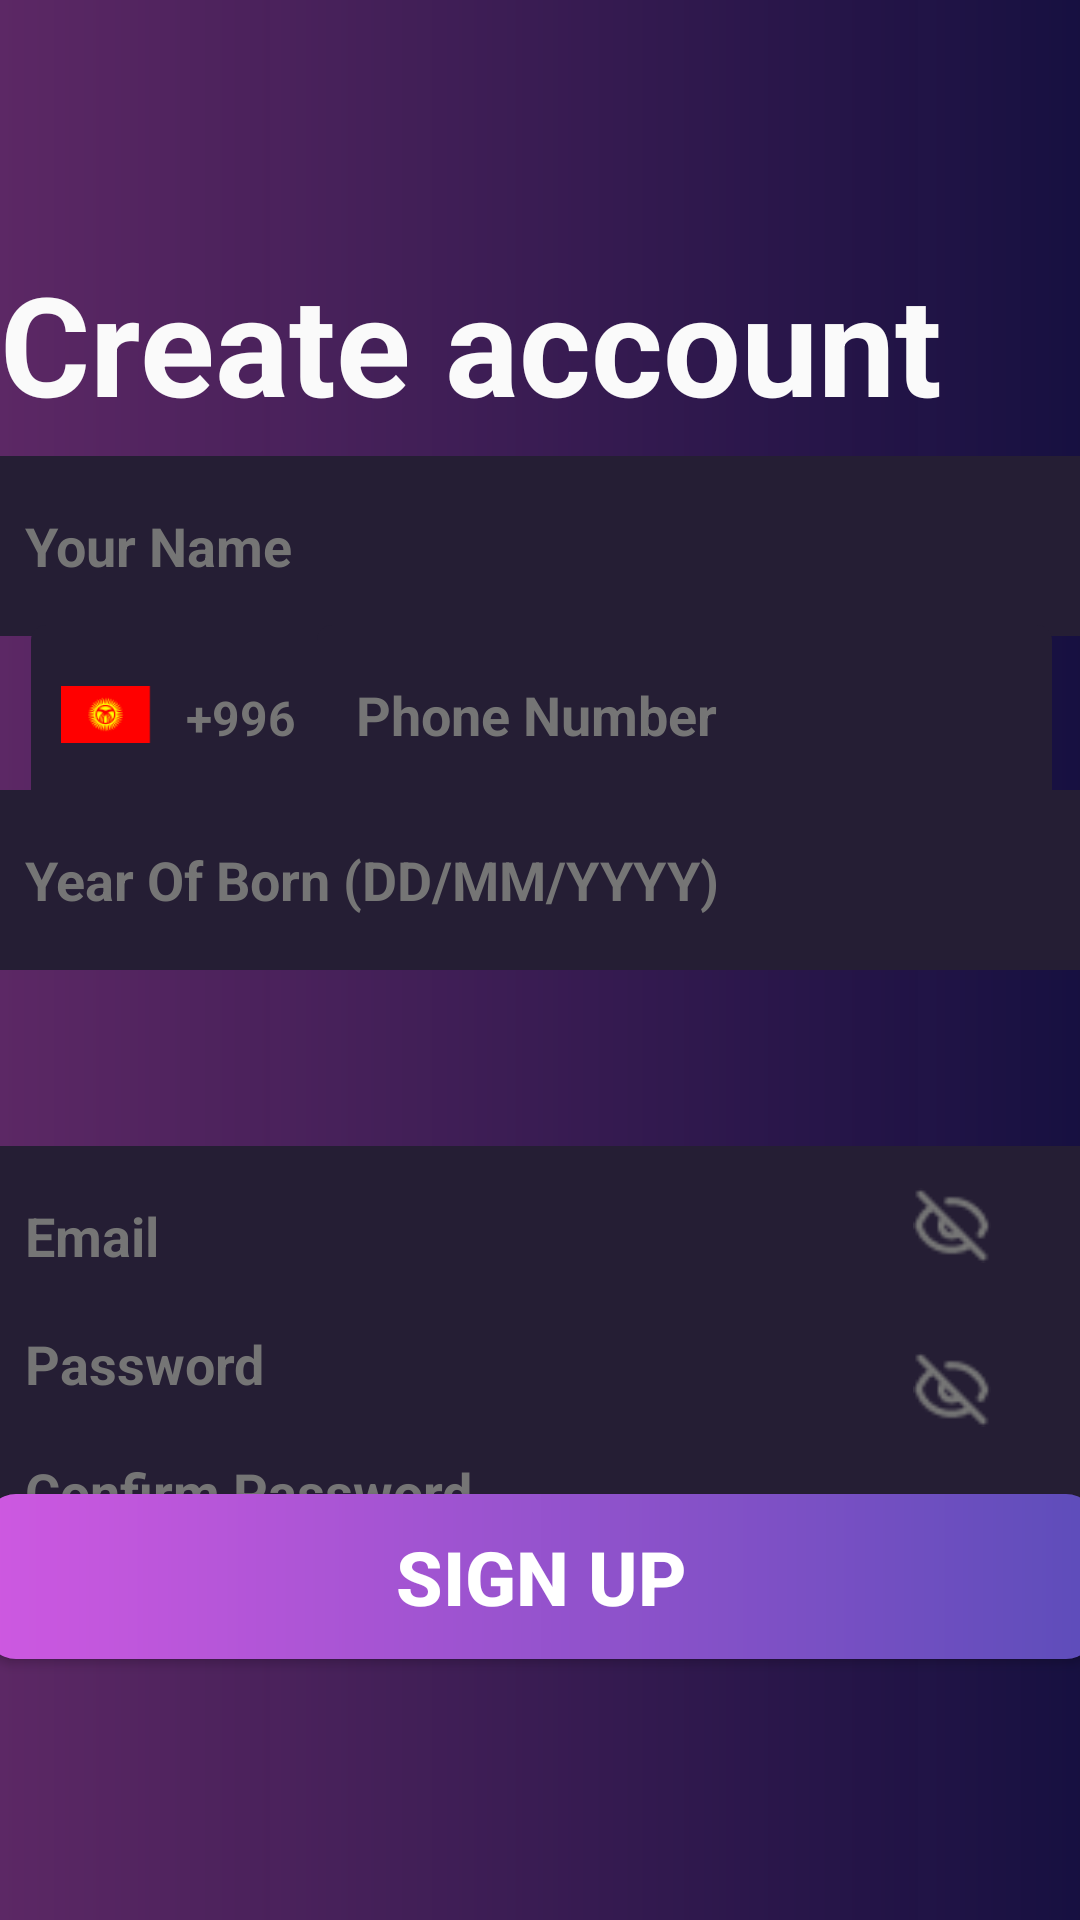

Write the Android layout XML for this screen, with the resource values it uses.
<!-- AndroidManifest.xml: application theme Theme.Wallet -->
<!-- res/layout/activity_create_account_daniyar.xml -->
<?xml version="1.0" encoding="utf-8"?>
<androidx.constraintlayout.widget.ConstraintLayout xmlns:android="http://schemas.android.com/apk/res/android"
    xmlns:app="http://schemas.android.com/apk/res-auto"
    xmlns:tools="http://schemas.android.com/tools"
    android:layout_width="393dp"
    android:layout_height="808dp"
    android:background="@drawable/background"
    tools:context="com.example.ui.auth.signIn.CreateAccountActivity">

    <ImageButton
        android:id="@+id/back_Button_daniyar2"
        android:layout_width="80dp"
        android:layout_height="25dp"
        android:onClick="onClickGoBackToWelcomeBackFromCreateAcc"
        android:background="@drawable/go_back_button_daniyar_second"
        app:layout_constraintBottom_toBottomOf="parent"
        app:layout_constraintEnd_toEndOf="parent"
        app:layout_constraintHorizontal_bias="0.031"
        app:layout_constraintStart_toStartOf="parent"
        app:layout_constraintTop_toTopOf="parent"
        app:layout_constraintVertical_bias="0.045"
        tools:ignore="SpeakableTextPresentCheck,TouchTargetSizeCheck"
        android:importantForAccessibility="no">
    </ImageButton>

    <TextView
        android:id="@+id/textView_create_account"
        android:layout_width="360dp"
        android:layout_height="55dp"
        android:gravity="center_vertical"
        android:text="@string/create_account_text_daniyar"
        android:textColor="#FAFAFA"
        android:textSize="46sp"
        android:textStyle="bold"
        app:layout_constraintBottom_toBottomOf="parent"
        app:layout_constraintEnd_toEndOf="parent"
        app:layout_constraintHorizontal_bias="0.32"
        app:layout_constraintStart_toStartOf="parent"
        app:layout_constraintTop_toTopOf="parent"
        app:layout_constraintVertical_bias="0.143" />

    <EditText
        android:id="@+id/editText_your_name_daniyar"
        android:layout_width="370sp"
        android:layout_height="60sp"
        android:background="@drawable/button_corners_daniyar"
        android:gravity="center_vertical"
        android:inputType="text"
        android:autofillHints="name"
        android:hint="@string/your_name_daniyare"
        android:textColorHint="#757575"
        android:textSize="18sp"
        android:textStyle="bold"
        app:layout_constraintBottom_toBottomOf="parent"
        app:layout_constraintEnd_toEndOf="parent"
        app:layout_constraintStart_toStartOf="parent"
        app:layout_constraintTop_toTopOf="parent"
        app:layout_constraintVertical_bias="0.262"
        />

    <LinearLayout
        android:id="@+id/linearLayout23ve"
        android:layout_width="105sp"
        android:layout_height="60sp"
        android:background="@drawable/button_corners_daniyar"
        app:layout_constraintBottom_toBottomOf="parent"
        app:layout_constraintEnd_toEndOf="parent"
        app:layout_constraintHorizontal_bias="0.041"
        app:layout_constraintStart_toStartOf="parent"
        app:layout_constraintTop_toTopOf="parent"
        app:layout_constraintVertical_bias="0.359">

        <ImageView
            android:id="@+id/kyrgyz_image"
            android:layout_width="30dp"
            android:layout_height="19dp"
            android:layout_gravity="center_vertical"
            android:layout_marginStart="10sp"
            android:background="@drawable/kgz_daniyar"
            android:importantForAccessibility="no">

        </ImageView>

        <TextView
            android:id="@+id/text_region_daniyar"
            android:layout_width="40sp"
            android:layout_height="20sp"
            android:layout_gravity="center_vertical"
            android:layout_marginStart="10sp"
            android:gravity="center"
            android:text="@string/_996"
            android:textColor="#757575"
            android:textSize="16sp"
            android:textStyle="bold">
        </TextView>
    </LinearLayout>

    <EditText
        android:id="@+id/editText_phone_number"
        android:layout_width="245sp"
        android:layout_height="60sp"
        android:background="@drawable/button_corners_daniyar"
        android:gravity="center_vertical"
        android:autofillHints="phone"
        android:hint="@string/phone_number_daniyar"
        android:textColorHint="#757575"
        android:textSize="18sp"
        android:textStyle="bold"
        app:layout_constraintBottom_toBottomOf="parent"
        app:layout_constraintEnd_toEndOf="parent"
        app:layout_constraintHorizontal_bias="0.92"
        app:layout_constraintStart_toStartOf="parent"
        app:layout_constraintTop_toTopOf="parent"
        app:layout_constraintVertical_bias="0.359"
        android:inputType="phone" />

    <EditText
        android:inputType="date"
        android:id="@+id/editText_year_of_born"
        android:layout_width="370dp"
        android:layout_height="60sp"
        android:background="@drawable/button_corners_daniyar"
        android:gravity="center_vertical"
        android:hint="@string/year_of_born_dd_mm_yyyy_daniyar"
        android:textColorHint="#757575"
        android:textSize="18sp"
        android:textStyle="bold"
        app:layout_constraintBottom_toBottomOf="parent"
        app:layout_constraintEnd_toEndOf="parent"
        app:layout_constraintHorizontal_bias="0.533"
        app:layout_constraintStart_toStartOf="parent"
        app:layout_constraintTop_toTopOf="parent"
        app:layout_constraintVertical_bias="0.454"
        tools:ignore="DuplicateClickableBoundsCheck"
        android:importantForAutofill="no" />

    <EditText
        android:inputType="textEmailAddress"
        android:autofillHints="emailAddress"
        android:id="@+id/editText_email"
        android:layout_width="370sp"
        android:layout_height="60sp"
        android:layout_marginTop="338dp"
        android:background="@drawable/button_corners_daniyar"
        android:gravity="center_vertical"
        android:hint="@string/email_daniyar"
        android:textColorHint="#757575"
        android:textSize="18sp"
        android:textStyle="bold"
        app:layout_constraintBottom_toBottomOf="parent"
        app:layout_constraintEnd_toEndOf="parent"
        app:layout_constraintStart_toStartOf="parent"
        app:layout_constraintTop_toTopOf="parent"
        app:layout_constraintVertical_bias="0.182" />

    <EditText
        android:inputType="textVisiblePassword"
        android:autofillHints="password"
        android:id="@+id/password_edittext"
        android:layout_width="370sp"
        android:layout_height="60sp"
        android:layout_marginTop="338dp"
        android:background="@drawable/button_corners_daniyar"
        android:gravity="center_vertical"
        android:hint="@string/password_daniyar"
        android:textColorHint="#757575"
        android:textSize="18sp"
        android:textStyle="bold"
        app:layout_constraintBottom_toBottomOf="parent"
        app:layout_constraintEnd_toEndOf="parent"
        app:layout_constraintStart_toStartOf="parent"
        app:layout_constraintTop_toTopOf="parent"
        app:layout_constraintVertical_bias="0.358" />

    <ImageButton
        android:id="@+id/text_hide_buttonpassword"
        android:layout_width="26sp"
        android:layout_height="25sp"
        android:background="@drawable/vectoraltynai"
        android:textColor="#757575"
        app:layout_constraintBottom_toBottomOf="parent"
        app:layout_constraintEnd_toEndOf="parent"
        app:layout_constraintHorizontal_bias="0.911"
        app:layout_constraintStart_toStartOf="parent"
        app:layout_constraintTop_toTopOf="parent"
        app:layout_constraintVertical_bias="0.644"
        tools:ignore="SpeakableTextPresentCheck,TouchTargetSizeCheck"
        android:importantForAccessibility="no">

    </ImageButton>

    <EditText
        android:autofillHints="password"
        android:inputType="textVisiblePassword"
        android:id="@+id/edittext_confirm_password"
        android:layout_width="370sp"
        android:layout_height="60sp"
        android:layout_marginTop="338dp"
        android:background="@drawable/button_corners_daniyar"
        android:gravity="center_vertical"
        android:hint="@string/confirm_password_daniyar"
        android:textColorHint="#757575"
        android:textSize="18sp"
        android:textStyle="bold"
        app:layout_constraintBottom_toBottomOf="parent"
        app:layout_constraintEnd_toEndOf="parent"
        app:layout_constraintStart_toStartOf="parent"
        app:layout_constraintTop_toTopOf="parent"
        app:layout_constraintVertical_bias="0.534" />

    <ImageButton
        android:id="@+id/hidetext_buttonsecond"
        android:layout_width="26sp"
        android:layout_height="25sp"
        android:background="@drawable/vectoraltynai"
        android:textColor="#757575"
        app:layout_constraintBottom_toBottomOf="parent"
        app:layout_constraintEnd_toEndOf="parent"
        app:layout_constraintHorizontal_bias="0.911"
        app:layout_constraintStart_toStartOf="parent"
        app:layout_constraintTop_toTopOf="parent"
        app:layout_constraintVertical_bias="0.733"
        tools:ignore="SpeakableTextPresentCheck,TouchTargetSizeCheck"
        android:importantForAccessibility="no">

    </ImageButton>

    <Button
        android:id="@+id/button_singup"
        android:layout_width="370sp"
        android:layout_height="55sp"
        android:background="@drawable/background_buttons_altynai"
        android:onClick="onClickGoError"
        android:text="@string/sign_up_dani7yar"
        android:textSize="25sp"
        android:textStyle="bold"
        app:layout_constraintBottom_toBottomOf="parent"
        app:layout_constraintEnd_toEndOf="parent"
        app:layout_constraintStart_toStartOf="parent"
        app:layout_constraintTop_toTopOf="parent"
        app:layout_constraintVertical_bias="0.851" />

</androidx.constraintlayout.widget.ConstraintLayout>
<!-- resources referenced by this layout -->
<resources>
  <!-- drawable background (drawable) -->
  <?xml version="1.0" encoding="utf-8"?>
  <shape xmlns:android="http://schemas.android.com/apk/res/android">
      <gradient android:startColor="#F75D2766" android:endColor="#ED140D41" />
  </shape>
  <!-- drawable background_buttons_altynai (drawable) -->
  <?xml version="1.0" encoding="utf-8"?>
  <shape xmlns:android="http://schemas.android.com/apk/res/android">
   <gradient android:startColor="#CE58E1" android:endColor="#5D4DBA" />
      <corners android:radius="10sp" />
  </shape>
  <!-- drawable button_corners_daniyar (drawable) -->
  <?xml version="1.0" encoding="utf-8"?>
  <shape xmlns:android="http://schemas.android.com/apk/res/android">
      <corners android:radius="5sp">
      </corners>
      <solid android:color="#251E34">
  
      </solid>
  </shape>
  <!-- drawable kgz_daniyar: png bitmap (drawable, 1061 bytes) -->
  <!-- drawable vectoraltynai: png bitmap (drawable, 760 bytes) -->
  <string name="_996">+996</string>
  <string name="confirm_password_daniyar">"   Confirm Password"</string>
  <string name="create_account_text_daniyar">Create account</string>
  <string name="email_daniyar">"   Email"</string>
  <string name="password_daniyar">"   Password"</string>
  <string name="phone_number_daniyar">"   Phone Number"</string>
  <string name="sign_up_dani7yar">Sign Up</string>
  <string name="year_of_born_dd_mm_yyyy_daniyar">"   Year Of Born (DD/MM/YYYY)"</string>
  <string name="your_name_daniyare">"   Your Name"</string>
  <style name="Theme.Wallet" parent="Base.Theme.Wallet" />
  <style name="Base.Theme.Wallet" parent="Theme.MaterialComponents.NoActionBar.Bridge">
          
          
      </style>
</resources>
